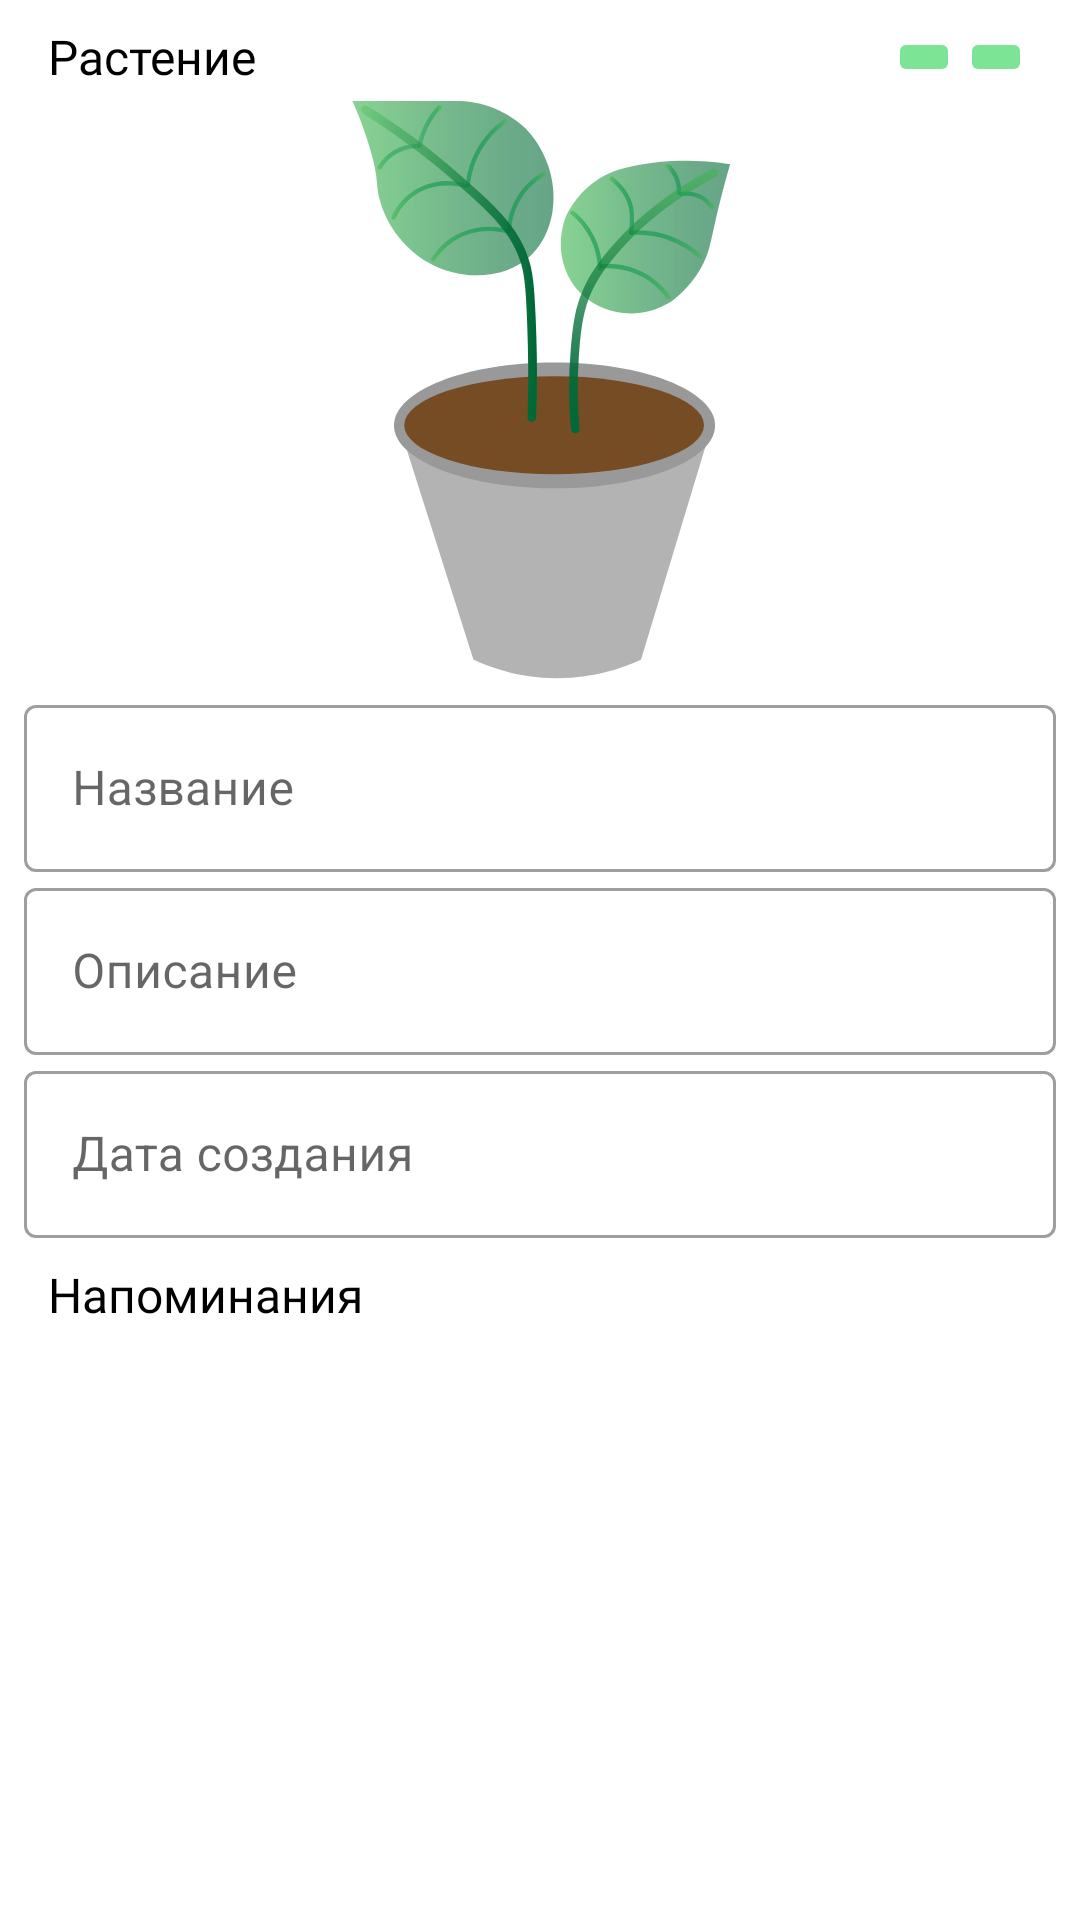

This screen was rendered from an Android layout file. Write that file and the resources it references.
<!-- AndroidManifest.xml: application theme Theme.WateringReminder -->
<!-- res/layout/activity_plant.xml -->
<?xml version="1.0" encoding="utf-8"?>
<androidx.core.widget.NestedScrollView
    xmlns:android="http://schemas.android.com/apk/res/android"
    xmlns:app="http://schemas.android.com/apk/res-auto"
    xmlns:tools="http://schemas.android.com/tools"
    android:layout_width="match_parent"
    android:layout_height="match_parent"
    tools:context=".PlantActivity">

        <LinearLayout
            android:layout_width="match_parent"
            android:layout_height="match_parent"
            android:layout_marginLeft="8dp"
            android:layout_marginTop="8dp"
            android:layout_marginRight="8dp"
            android:orientation="vertical">

            <androidx.constraintlayout.widget.ConstraintLayout
                android:layout_width="match_parent"
                android:layout_height="match_parent">

                <TextView
                    android:id="@+id/tvPA1"
                    android:layout_width="wrap_content"
                    android:layout_height="wrap_content"
                    android:layout_marginStart="8dp"
                    android:fontFamily="@font/roboto"
                    android:text="Растение"
                    android:textColor="@color/black"
                    android:textSize="16sp"
                    app:layout_constraintBottom_toBottomOf="parent"
                    app:layout_constraintStart_toStartOf="parent"
                    app:layout_constraintTop_toTopOf="parent" />

                <ImageButton
                    android:id="@+id/ibPADelete"
                    android:layout_width="wrap_content"
                    android:layout_height="wrap_content"
                    android:layout_marginEnd="8dp"
                    android:backgroundTint="@color/green200"
                    app:layout_constraintBottom_toBottomOf="parent"
                    app:layout_constraintEnd_toEndOf="parent"
                    app:layout_constraintTop_toTopOf="parent"
                    app:srcCompat="@drawable/ic_delete" />

                <ImageButton
                    android:id="@+id/ibPAEdit"
                    android:layout_width="wrap_content"
                    android:layout_height="wrap_content"
                    android:backgroundTint="@color/green200"
                    app:layout_constraintBottom_toBottomOf="parent"
                    app:layout_constraintEnd_toStartOf="@+id/ibPADelete"
                    app:layout_constraintTop_toTopOf="parent"
                    app:srcCompat="@drawable/ic_edit" />
            </androidx.constraintlayout.widget.ConstraintLayout>

            <ImageView
                android:id="@+id/imPA1"
                android:layout_width="match_parent"
                android:layout_height="200dp"
                app:srcCompat="@drawable/ic_plant_in_pot2" />

            <com.google.android.material.textfield.TextInputLayout
                android:id="@+id/outlinedTextFieldPA1"
                style="@style/Widget.MaterialComponents.TextInputLayout.OutlinedBox"
                android:layout_width="match_parent"
                android:layout_height="wrap_content"
                android:hint="Название">

                <com.google.android.material.textfield.TextInputEditText
                    android:id="@+id/etNamePA"
                    android:layout_width="match_parent"
                    android:layout_height="wrap_content"
                    android:inputType="textCapSentences"
                    android:maxLines="1"
                    android:focusable="false"/>
            </com.google.android.material.textfield.TextInputLayout>

            <com.google.android.material.textfield.TextInputLayout
                android:id="@+id/etDescriptionContainerPA"
                style="@style/Widget.MaterialComponents.TextInputLayout.OutlinedBox"
                android:layout_width="match_parent"
                android:layout_height="wrap_content"
                android:hint="Описание">

                <com.google.android.material.textfield.TextInputEditText
                    android:id="@+id/etDescriptionPA"
                    android:layout_width="match_parent"
                    android:layout_height="wrap_content"
                    android:focusable="false" />
            </com.google.android.material.textfield.TextInputLayout>

            <com.google.android.material.textfield.TextInputLayout
                android:id="@+id/outlinedTextFieldPA3"
                style="@style/Widget.MaterialComponents.TextInputLayout.OutlinedBox"
                android:layout_width="match_parent"
                android:layout_height="wrap_content"
                android:hint="Дата создания">

                <com.google.android.material.textfield.TextInputEditText
                    android:id="@+id/etDatePA"
                    android:layout_width="match_parent"
                    android:layout_height="wrap_content"
                    android:focusable="false"/>
            </com.google.android.material.textfield.TextInputLayout>

            <TextView
                android:id="@+id/tvPAReminders"
                android:layout_width="wrap_content"
                android:layout_height="wrap_content"
                android:layout_marginStart="8dp"
                android:layout_marginTop="8dp"
                android:fontFamily="@font/roboto"
                android:text="Напоминания"
                android:textColor="@color/black"
                android:textSize="16sp" />

            <androidx.recyclerview.widget.RecyclerView
                android:id="@+id/rvRemindersPA"
                android:layout_width="match_parent"
                android:layout_height="wrap_content"
                android:layout_marginTop="8dp" />

        </LinearLayout>

</androidx.core.widget.NestedScrollView>
<!-- resources referenced by this layout -->
<resources>
  <color name="black">#FF000000</color>
  <color name="green200">#7BE495</color>
  <!-- drawable ic_plant_in_pot2: vector/xml drawable (drawable, 16172 chars, omitted) -->
  <style name="Theme.WateringReminder" parent="Theme.MaterialComponents.DayNight.DarkActionBar">
          
          <item name="colorPrimary">@color/green200</item>
          <item name="colorPrimaryVariant">@color/green500</item>
          <item name="colorOnPrimary">@color/white</item>
          
          <item name="colorSecondary">@color/green200</item>
          <item name="colorSecondaryVariant">@color/green500</item>
          <item name="colorOnSecondary">@color/black</item>
          
          <item name="android:statusBarColor" tools:targetApi="l">?attr/colorPrimaryVariant</item>
          
      </style>
  <color name="green500">#56C596</color>
  <color name="white">#FFFFFFFF</color>
</resources>
